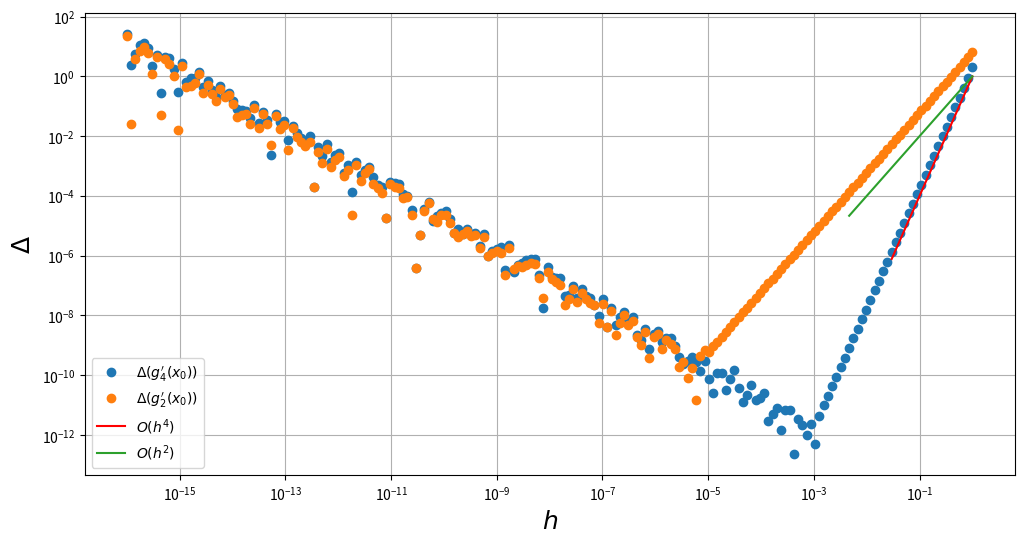
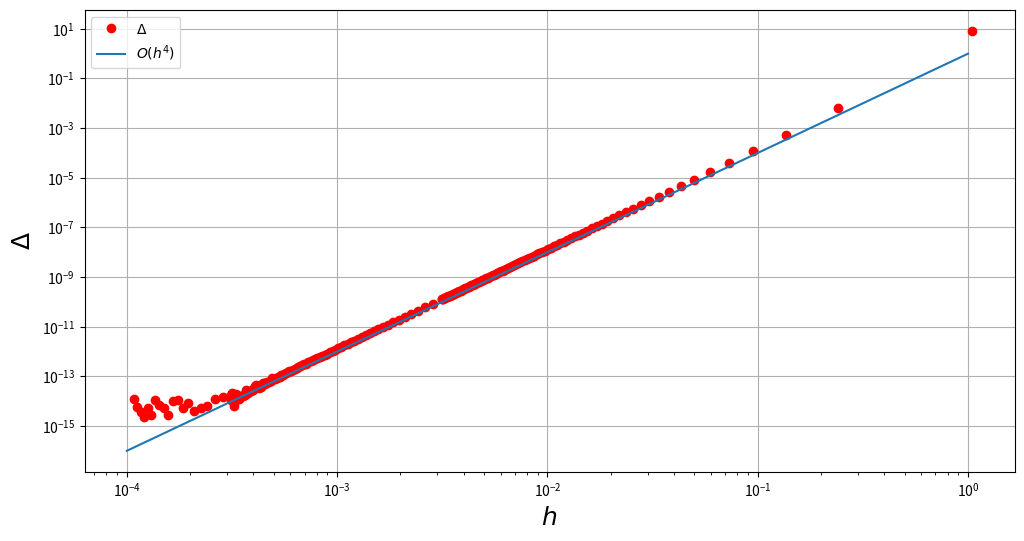

Python code for these plots, in order:
import numpy as np
import matplotlib.pyplot as plt


def diff2(x_0, h, f):
    return (f(x_0 + h) - f(x_0 - h)) / (2 * h)


def diff4(x_0, h, f):
    return (8 * f(x_0 + h) - 8 * f(x_0 - h) + f(x_0 - 2 * h) - f(x_0 + 2 * h)) / (12 * h)


def compos_avg(a, b, n, f):
    h = (b - a) / (n - 1)
    x_nodes = np.linspace(a, b, n)
    result_sum = 0
    result_sum += f(x_nodes[0])
    result_sum += f(x_nodes[n - 1])
    for i in range( n ):
            result_sum +=  f(x_nodes[i])
    result_sum *= h
    return result_sum


def compos_trapec(a, b, n, f):
    h = (b - a) / (n - 1)
    x_nodes = np.linspace(a, b, n)
    result_sum = 0
    result_sum += f(x_nodes[0])
    result_sum += f(x_nodes[n - 1])
    for i in range(2, n - 1):
            result_sum += 2 * f(x_nodes[i])
    result_sum *= (h / 2)
    return result_sum


def composite_simpson(a, b, n, f):
    h = (b - a)/(n - 1)
    x_nodes = np.linspace(a, b, n)
    result_sum = 0
    result_sum += f(x_nodes[0])
    result_sum += f(x_nodes[n - 1])
    for i in range(1, n - 1):
        if i % 2 == 0:
            result_sum += 2 * f(x_nodes[i])
        else:
            result_sum += 4 * f(x_nodes[i])
    result_sum *= (h / 3)
    return result_sum


def gauss_quad5(f):
    left_lim = 0
    right_lim = 2
    det = (right_lim - left_lim) / 2
    det1 = (right_lim + left_lim) / 2
    x_1 = -np.sqrt(3/5)
    x_2 = 0
    x_3 = np.sqrt(3/5)
    t_1 = det1 + x_1 * det
    t_2 = det1 + x_2 * det
    t_3 = det1 + x_3 * det
    c_1 = 5/9
    c_2 = 8/9
    c_3 = 5/9
    return det * (c_1 * f(t_1) + c_2 * f(t_2) + c_3 * f(t_3))


def gauss_quad(f):
    x_1 = -np.sqrt(3/5)
    x_2 = 0
    x_3 = np.sqrt(3/5)
    c_1 = 5/9
    c_2 = 8/9
    c_3 = 5/9
    return  (c_1 * f(x_1) + c_2 * f(x_2) + c_3 * f(x_3))


def real_integral(a, x, x1):
    integral1 = 0
    integral2 = 0
    for i in range(7):
        integral1 += (a[i] * x ** (i + 1) / (i + 1))
        integral2 += (a[i] * x1 ** (i + 1) / (i + 1))
    return integral2 - integral1


def base_int():
    g2 = lambda x: x * x * np.sin(3 * x)
    print (g2)
    a = 0
    b = np.pi
    n = []
    for i in range (3, 1000, 10):
        n.append(i)
    for i in range(999, 10000, 100):
        n.append(i)
    for i in range(10001, 30000, 1000):
        n.append(i)
    g2_int_real = (- b**2 * np.cos(3 * b) + a**2 * np.cos(3 * a)) / 3 + \
                (2 * b * np.sin(3 * b) - 2 * a * np.sin(3 *a )) / 9\
                +(2 * np.cos(3 * b) - 2 * np.cos(3 * a)) / 27
    print('Real integral')
    print(g2_int_real)
    err_int = []
    h = []
    x_for_plotting = np.logspace(-4, 0, 50)
    for el in n:
        h.append((b - a) / el)
        g2_int = composite_simpson(a, b, el, g2)
        err_int.append(abs(g2_int - g2_int_real))
    fig, ax = plt.subplots(1, 1, figsize=(12, 6))
    ax.grid()
    ax.set_xlabel(r'$h$', fontsize = 18)
    ax.set_ylabel(r'$\Delta$', fontsize = 18)
    ax.loglog(h, err_int, 'ro', markersize=6, label = '$\Delta$')
    ax.loglog(x_for_plotting, 10**(0) * x_for_plotting**4, label='$O(h^4)$')
    #ax.loglog(x_for_plotting, x_for_plotting**2, label='$O(h^2)$')
    #ax.loglog(x_for_plotting, 0.1 * x_for_plotting ** 3, label='$O(h^3)$')
    ax.legend()
    plt.show()


def base_diff():
    g1 = lambda x: x * np.exp(x)
    print(g1)
    x_0 = 2
    h = np.logspace(-16, 0, 200)
    g1_d_real = np.exp(x_0) + x_0 * np.exp(x_0)
    err_dif = []
    err_dif2 = []
    for el in h:
        g1_d = diff4(x_0, el, g1)
        err_dif.append(abs(g1_d - g1_d_real))
        g1_d2 = diff2(x_0, el, g1)
        err_dif2.append(abs(g1_d2 - g1_d_real))
    fig, ax = plt.subplots(1, 1, figsize=(12, 6))
    ax.grid()
    ax.set_xlabel('$h$', fontsize = 18)
    ax.set_ylabel('$\Delta$', fontsize = 18)
    ax.loglog(h, err_dif, 'o', label='$\Delta(g_4\'(x_0))$')
    ax.loglog(h, err_dif2, 'o', label='$\Delta(g_2\'(x_0))$')
    ax.loglog(h[-20:], [el ** 4 for el in h[-20:]], label='$O(h^4)$', color = 'red' )
    ax.loglog(h[-30:], [el ** 2 for el in h[-30:]], label='$O(h^2)$')
    ax.legend()
    plt.show()


def gauss_int():
    left_lim = 0
    right_lim = 2
    a = []
    for i in range(7):
        a.append([0] * 7)
        for j in range(i + 1):
            a[i][j] = np.random.randn()
        print(a[i])
    print(type(a[0][0]))
    poli_list = []
    real_int = []
    for i in range(7):
        poli_list.append(lambda x: a[i][0] * x ** 0 +
                                   a[i][1] * x ** 1 +
                                   a[i][2] * x ** 2 +
                                   a[i][3] * x ** 3 +
                                   a[i][4] * x ** 4 +
                                   a[i][5] * x ** 5 +
                                   a[i][6] * x ** 6)
        real_int.append(real_integral(a[i], 0, 2))
    err_dif = []
    for i in range(7):
        err_dif.append(abs(gauss_quad5(poli_list[i]) - real_int[i]))
        print(gauss_quad5(poli_list[i]), real_int[i])
    print(err_dif)
    print("Степень полинома      Аналитическое значение    Значение по квадратуре     Абсолютная погрешность")
    for i in range(7):
        print('%12d           %18.18f      %18.18f      %18.18f' % (i, real_int[i], gauss_quad5(poli_list[i]), err_dif[i]))


if (__name__ == '__main__'):
    base_diff()
    base_int()
    np.random.seed(101)
    gauss_int()
#